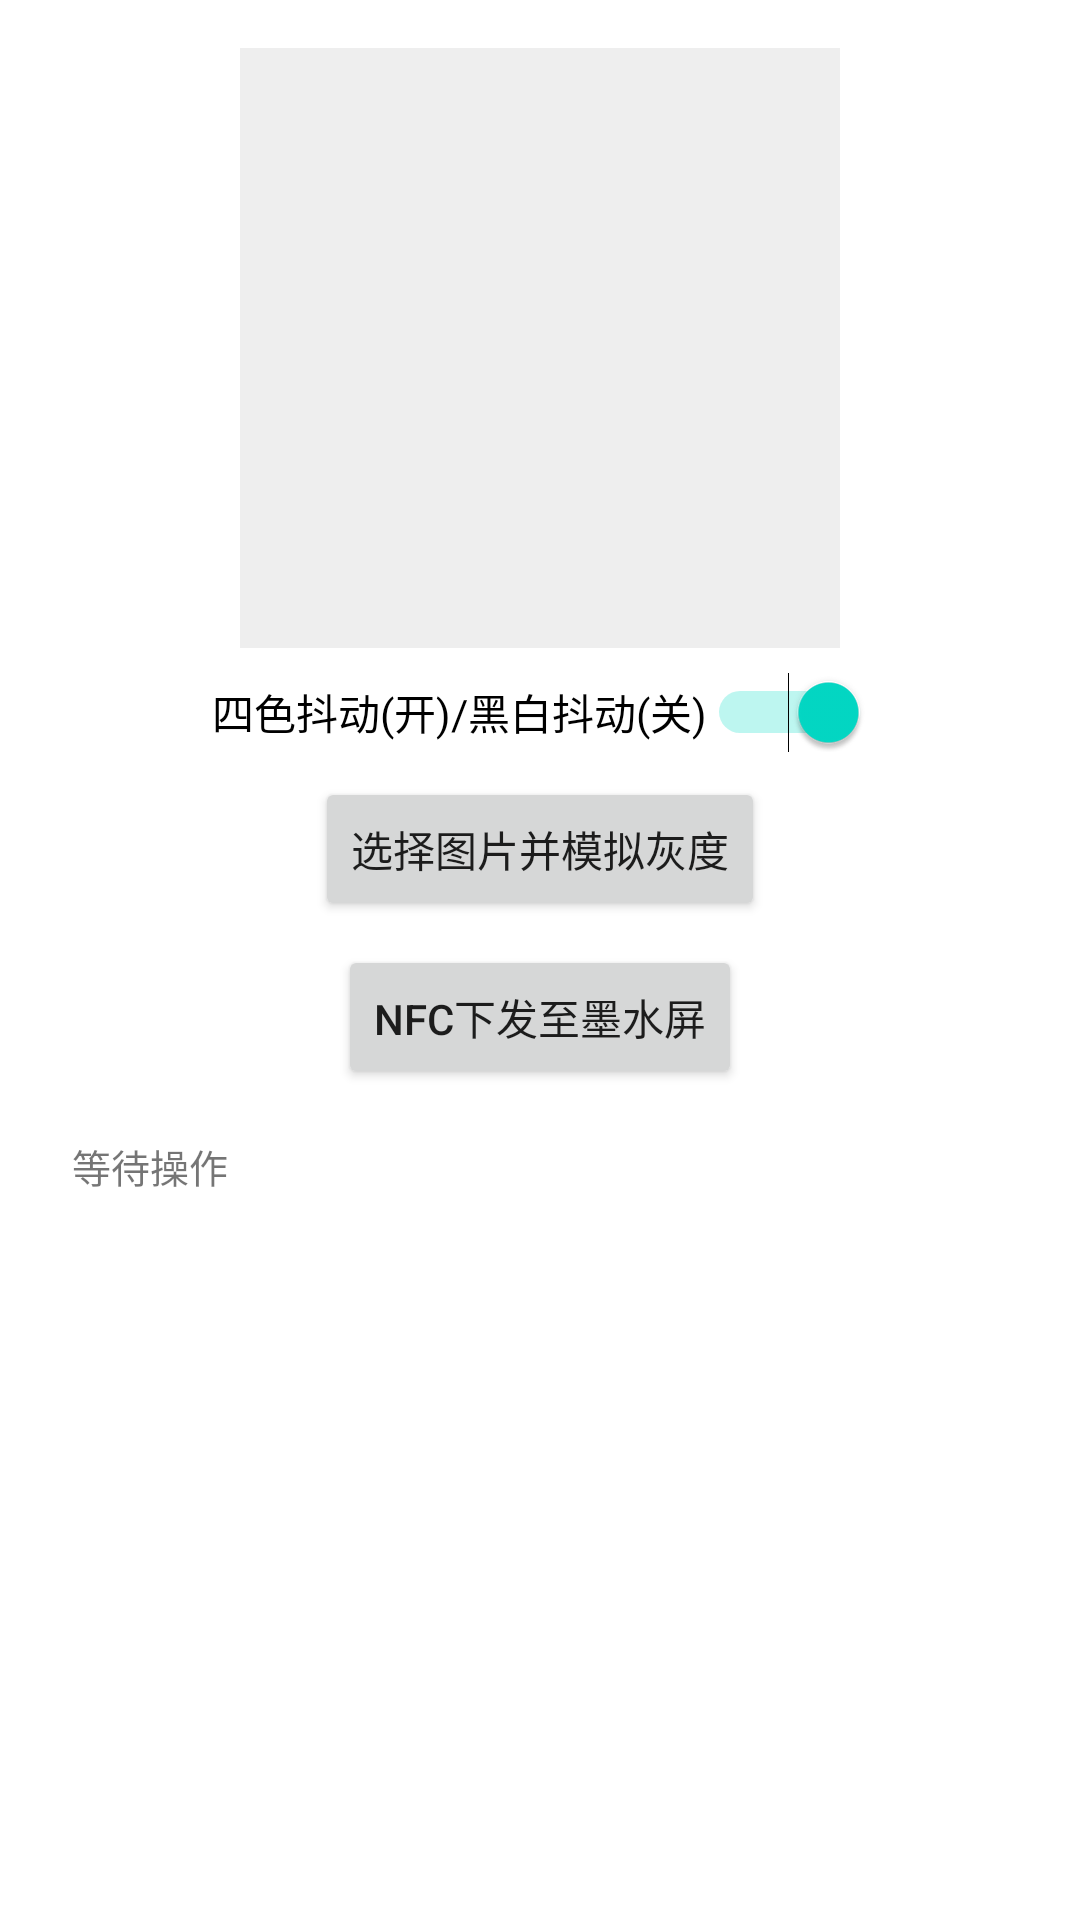

Layout XML and referenced resources for this Android screen:
<!-- AndroidManifest.xml: application theme AppTheme -->
<!-- res/layout/activity_gray_scale.xml -->
<?xml version="1.0" encoding="utf-8"?>
<layout xmlns:android="http://schemas.android.com/apk/res/android"
    xmlns:app="http://schemas.android.com/apk/res-auto"
    xmlns:tools="http://schemas.android.com/tools">

    <androidx.constraintlayout.widget.ConstraintLayout
        android:layout_width="match_parent"
        android:layout_height="match_parent"
        android:padding="16dp"
        tools:context=".GrayScaleActivity">

        <ImageView
            android:id="@+id/ivPreview"
            android:layout_width="200dp"
            android:layout_height="200dp"
            android:scaleType="fitCenter"
            android:background="#EEEEEE"
            app:layout_constraintEnd_toEndOf="parent"
            app:layout_constraintStart_toStartOf="parent"
            app:layout_constraintTop_toTopOf="parent" />

        <Switch
            android:id="@+id/toggleMode"
            android:layout_width="wrap_content"
            android:layout_height="wrap_content"
            android:text="四色抖动(开)/黑白抖动(关)"
            android:checked="true"
            android:layout_marginTop="8dp"
            app:layout_constraintTop_toBottomOf="@id/ivPreview"
            app:layout_constraintStart_toStartOf="parent"
            app:layout_constraintEnd_toEndOf="parent" />

        <Button
            android:id="@+id/btnSelectImage"
            android:layout_width="wrap_content"
            android:layout_height="wrap_content"
            android:text="选择图片并模拟灰度"
            android:layout_marginTop="8dp"
            app:layout_constraintTop_toBottomOf="@id/toggleMode"
            app:layout_constraintStart_toStartOf="parent"
            app:layout_constraintEnd_toEndOf="parent" />

        <Button
            android:id="@+id/btnNfcSend"
            android:layout_width="wrap_content"
            android:layout_height="wrap_content"
            android:text="NFC下发至墨水屏"
            android:layout_marginTop="8dp"
            app:layout_constraintTop_toBottomOf="@id/btnSelectImage"
            app:layout_constraintStart_toStartOf="parent"
            app:layout_constraintEnd_toEndOf="parent" />

        <TextView
            android:id="@+id/tvStatus"
            android:layout_width="match_parent"
            android:layout_height="0dp"
            android:layout_marginTop="8dp"
            android:maxHeight="300dp"
            android:scrollbars="vertical"
            android:text="等待操作"
            android:textSize="13sp"
            android:fontFamily="monospace"
            android:padding="8dp"
            app:layout_constraintTop_toBottomOf="@id/btnNfcSend"
            app:layout_constraintBottom_toBottomOf="parent"
            app:layout_constraintStart_toStartOf="parent"
            app:layout_constraintEnd_toEndOf="parent" />

    </androidx.constraintlayout.widget.ConstraintLayout>
</layout>
<!-- resources referenced by this layout -->
<resources>
  <style name="AppTheme" parent="Theme.MaterialComponents.DayNight.NoActionBar">
          <item name="colorPrimary">@color/purple_500</item>
          <item name="colorPrimaryVariant">@color/purple_700</item>
          <item name="colorOnPrimary">@color/white</item>
      </style>
  <!-- not gathered from this repository: default colours our renderer supplied (Android Studio template values) -->
  <color name="purple_500">#FF6200EE</color>
  <color name="purple_700">#FF3700B3</color>
  <color name="white">#FFFFFFFF</color>
</resources>
